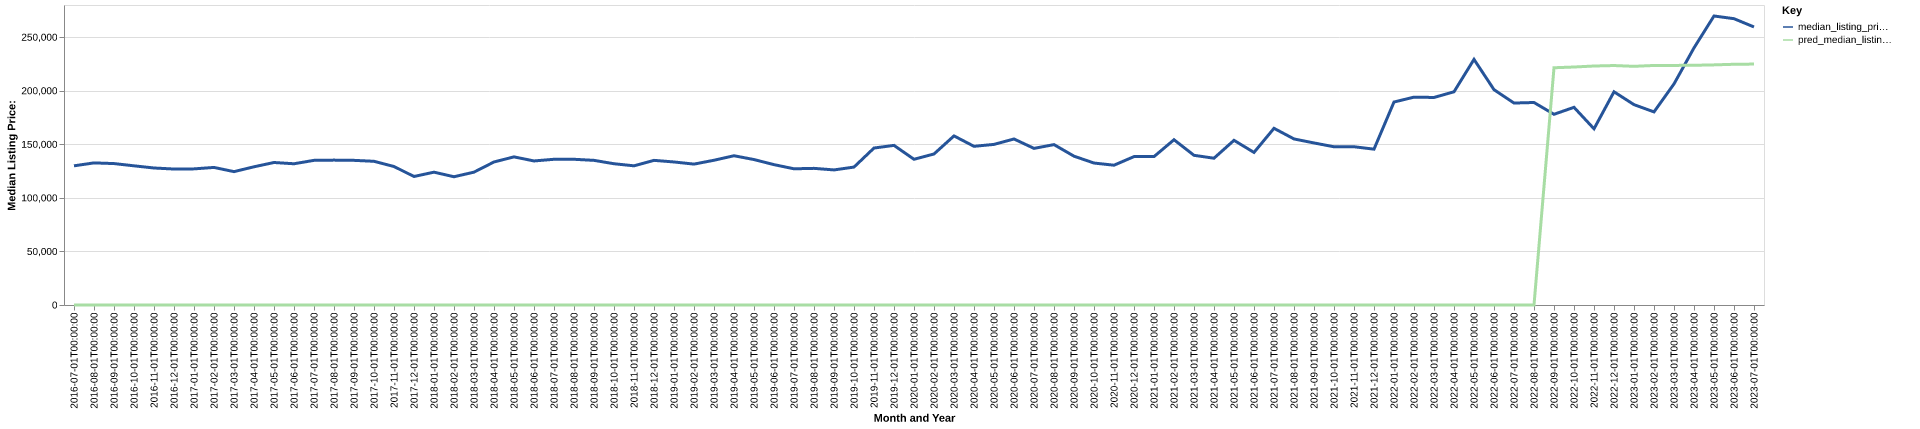

Values plotted in this chart, from the file beside it:
date, time_idx, median_listing_price, thirty_year_interest_rate_five, month, county_name, active_listing_count, median_days_on_market, pred_median_listing_price, month_year
2016-07-01, 0, 129900, 3.72, 7, Bartlesville, OK, 304.0, 61.0, 0, Jul-2016
2016-08-01, 1, 132625, 3.73, 8, Bartlesville, OK, 323.0, 70.0, 0, Aug-2016
2016-09-01, 2, 132000, 3.66, 9, Bartlesville, OK, 317.0, 67.0, 0, Sep-2016
2016-10-01, 3, 129900, 3.64, 10, Bartlesville, OK, 302.0, 74.0, 0, Oct-2016
2016-11-01, 4, 127875, 3.66, 11, Bartlesville, OK, 292.0, 67.0, 0, Nov-2016
2016-12-01, 5, 126900, 3.48, 12, Bartlesville, OK, 284.0, 68.0, 0, Dec-2016
2017-01-01, 6, 127050, 3.45, 1, Bartlesville, OK, 274.0, 72.0, 0, Jan-2017
2017-02-01, 7, 128400, 3.5, 2, Bartlesville, OK, 260.0, 73.0, 0, Feb-2017
2017-03-01, 8, 124475, 3.52, 3, Bartlesville, OK, 272.0, 57.0, 0, Mar-2017
2017-04-01, 9, 129000, 4.03, 4, Bartlesville, OK, 264.0, 59.0, 0, Apr-2017
2017-05-01, 10, 133000, 4.32, 5, Bartlesville, OK, 277.0, 59.0, 0, May-2017
2017-06-01, 11, 131825, 4.2, 6, Bartlesville, OK, 288.0, 58.0, 0, Jun-2017
2017-07-01, 12, 135000, 4.19, 7, Bartlesville, OK, 299.0, 58.0, 0, Jul-2017
2017-08-01, 13, 135225, 4.3, 8, Bartlesville, OK, 307.0, 64.0, 0, Aug-2017
2017-09-01, 14, 135000, 4.1, 9, Bartlesville, OK, 300.0, 61.0, 0, Sep-2017
2017-10-01, 15, 134125, 4.05, 10, Bartlesville, OK, 280.0, 72.0, 0, Oct-2017
2017-11-01, 16, 129250, 3.94, 11, Bartlesville, OK, 276.0, 70.0, 0, Nov-2017
2017-12-01, 17, 119950, 4.03, 12, Bartlesville, OK, 253.0, 74.0, 0, Dec-2017
2018-01-01, 18, 123975, 3.93, 1, Bartlesville, OK, 227.0, 74.0, 0, Jan-2018
2018-02-01, 19, 119700, 3.83, 2, Bartlesville, OK, 221.0, 68.0, 0, Feb-2018
2018-03-01, 20, 124000, 3.94, 3, Bartlesville, OK, 223.0, 62.0, 0, Mar-2018
2018-04-01, 21, 133500, 3.95, 4, Bartlesville, OK, 241.0, 54.0, 0, Apr-2018
2018-05-01, 22, 138250, 3.99, 5, Bartlesville, OK, 252.0, 54.0, 0, May-2018
2018-06-01, 23, 134450, 4.15, 6, Bartlesville, OK, 273.0, 58.0, 0, Jun-2018
2018-07-01, 24, 136000, 4.4, 7, Bartlesville, OK, 288.0, 59.0, 0, Jul-2018
2018-08-01, 25, 136000, 4.46, 8, Bartlesville, OK, 302.0, 61.0, 0, Aug-2018
2018-09-01, 26, 134999, 4.58, 9, Bartlesville, OK, 313.0, 65.0, 0, Sep-2018
2018-10-01, 27, 131850, 4.66, 10, Bartlesville, OK, 297.0, 70.0, 0, Oct-2018
2018-11-01, 28, 129900, 4.62, 11, Bartlesville, OK, 288.0, 70.0, 0, Nov-2018
2018-12-01, 29, 135000, 4.54, 12, Bartlesville, OK, 255.0, 76.0, 0, Dec-2018
2019-01-01, 30, 133500, 4.6, 1, Bartlesville, OK, 242.0, 76.0, 0, Jan-2019
2019-02-01, 31, 131500, 4.72, 2, Bartlesville, OK, 224.0, 63.0, 0, Feb-2019
2019-03-01, 32, 135100, 4.9, 3, Bartlesville, OK, 214.0, 56.0, 0, Mar-2019
2019-04-01, 33, 139300, 4.94, 4, Bartlesville, OK, 222.0, 48.0, 0, Apr-2019
2019-05-01, 34, 135750, 4.75, 5, Bartlesville, OK, 240.0, 46.0, 0, May-2019
2019-06-01, 35, 131000, 4.51, 6, Bartlesville, OK, 233.0, 53.0, 0, Jun-2019
2019-07-01, 36, 127125, 4.41, 7, Bartlesville, OK, 228.0, 62.0, 0, Jul-2019
2019-08-01, 37, 127532, 4.41, 8, Bartlesville, OK, 216.0, 63.0, 0, Aug-2019
2019-09-01, 38, 126080, 4.2, 9, Bartlesville, OK, 199.0, 65.0, 0, Sep-2019
2019-10-01, 39, 128736, 4.14, 10, Bartlesville, OK, 188.0, 62.0, 0, Oct-2019
2019-11-01, 40, 146500, 3.84, 11, Bartlesville, OK, 181.0, 59.0, 0, Nov-2019
2019-12-01, 41, 148975, 3.81, 12, Bartlesville, OK, 171.0, 61.0, 0, Dec-2019
2020-01-01, 42, 136000, 3.75, 1, Bartlesville, OK, 164.0, 65.0, 0, Jan-2020
2020-02-01, 43, 140950, 3.73, 2, Bartlesville, OK, 151.0, 62.0, 0, Feb-2020
2020-03-01, 44, 157825, 3.78, 3, Bartlesville, OK, 152.0, 59.0, 0, Mar-2020
2020-04-01, 45, 148100, 3.75, 4, Bartlesville, OK, 157.0, 56.0, 0, Apr-2020
2020-05-01, 46, 149900, 3.74, 5, Bartlesville, OK, 134.0, 58.0, 0, May-2020
2020-06-01, 47, 154950, 3.72, 6, Bartlesville, OK, 129.0, 55.0, 0, Jun-2020
2020-07-01, 48, 146175, 3.49, 7, Bartlesville, OK, 119.0, 58.0, 0, Jul-2020
2020-08-01, 49, 149700, 3.65, 8, Bartlesville, OK, 106.0, 58.0, 0, Aug-2020
2020-09-01, 50, 138900, 3.33, 9, Bartlesville, OK, 86.0, 45.0, 0, Sep-2020
2020-10-01, 51, 132500, 3.28, 10, Bartlesville, OK, 84.0, 49.0, 0, Oct-2020
2020-11-01, 52, 130475, 3.21, 11, Bartlesville, OK, 75.0, 44.0, 0, Nov-2020
2020-12-01, 53, 138500, 3.07, 12, Bartlesville, OK, 67.0, 54.0, 0, Dec-2020
2021-01-01, 54, 138500, 2.99, 1, Bartlesville, OK, 54.0, 57.0, 0, Jan-2021
2021-02-01, 55, 154250, 2.93, 2, Bartlesville, OK, 47.0, 38.0, 0, Feb-2021
2021-03-01, 56, 139700, 2.88, 3, Bartlesville, OK, 51.0, 38.0, 0, Mar-2021
2021-04-01, 57, 137000, 2.84, 4, Bartlesville, OK, 48.0, 31.0, 0, Apr-2021
2021-05-01, 58, 153700, 2.71, 5, Bartlesville, OK, 60.0, 34.0, 0, May-2021
2021-06-01, 59, 142400, 2.79, 6, Bartlesville, OK, 61.0, 40.0, 0, Jun-2021
... 25 more rows
